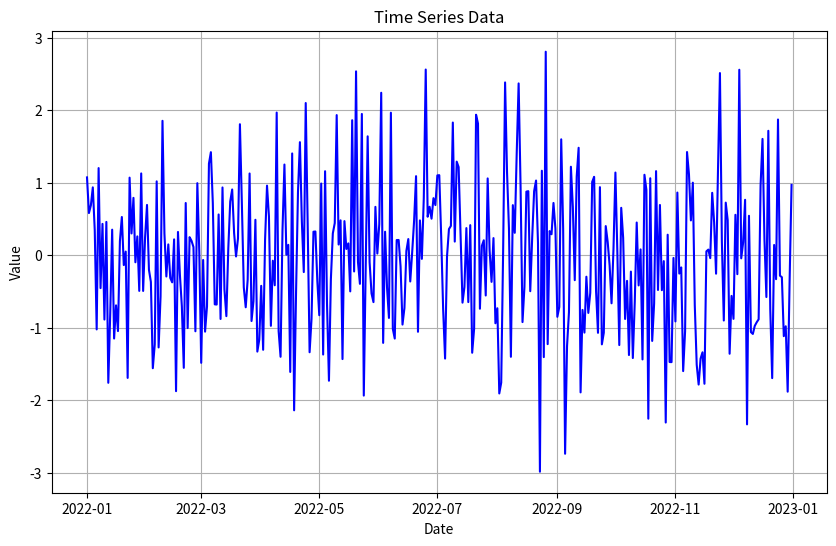
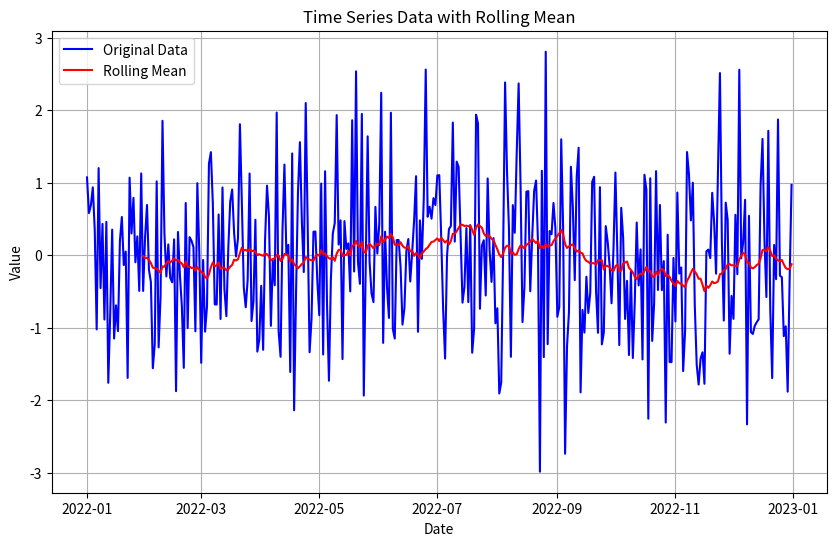

Recreate these plots in Python, in order.
# Step 1: Import the necessary libraries
import pandas as pd
import numpy as np
import matplotlib.pyplot as plt

# Step 2: Generate some time series data
dates = pd.date_range(start='2022-01-01', end='2022-12-31')
data = np.random.randn(len(dates))  # Random data points

# Step 3: Create a pandas DataFrame
time_series = pd.DataFrame(data, index=dates, columns=['Value'])

# Step 4: Plot the time series data
plt.figure(figsize=(10, 6))
plt.plot(time_series.index, time_series['Value'], color='blue')
plt.title('Time Series Data')
plt.xlabel('Date')
plt.ylabel('Value')
plt.grid(True)
plt.show()

# Step 5: Perform basic time series analysis (e.g., rolling mean)
window_size = 30  # Size of the rolling window
time_series['Rolling Mean'] = time_series['Value'].rolling(window=window_size).mean()

# Step 6: Plot the original data and rolling mean
plt.figure(figsize=(10, 6))
plt.plot(time_series.index, time_series['Value'], color='blue', label='Original Data')
plt.plot(time_series.index, time_series['Rolling Mean'], color='red', label='Rolling Mean')
plt.title('Time Series Data with Rolling Mean')
plt.xlabel('Date')
plt.ylabel('Value')
plt.legend()
plt.grid(True)
plt.show()